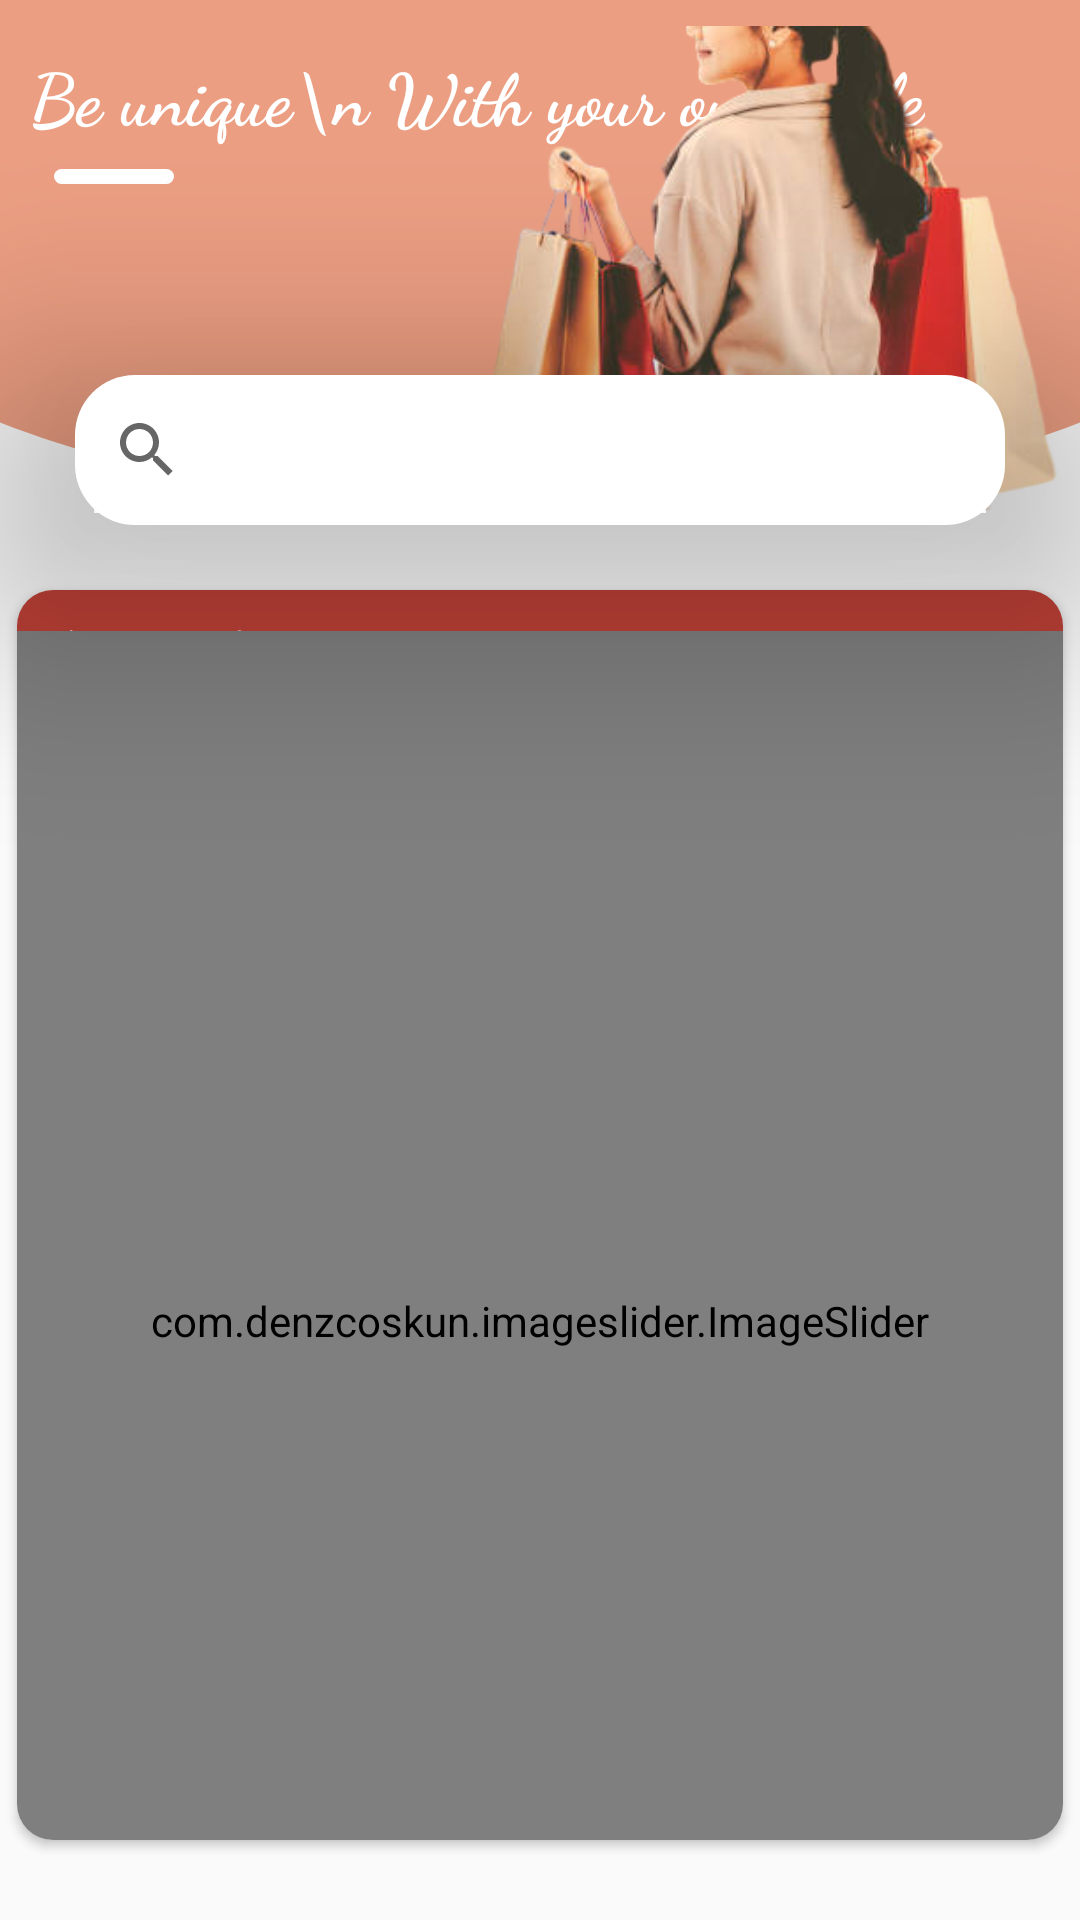

The Android layout XML behind this screen, and the referenced resources:
<!-- AndroidManifest.xml: application theme Theme.ProjetShop -->
<!-- res/layout/fragment_welcome.xml -->
<?xml version="1.0" encoding="utf-8"?>
<FrameLayout xmlns:android="http://schemas.android.com/apk/res/android"
    xmlns:app="http://schemas.android.com/apk/res-auto"
    xmlns:tools="http://schemas.android.com/tools"
    android:layout_width="match_parent"
    android:layout_height="match_parent"
    tools:context=".WelcomFragment">

    
    <RelativeLayout
        android:layout_width="match_parent"
        android:layout_height="match_parent">

        <RelativeLayout
            android:id="@+id/section_top"
            android:layout_width="match_parent"
            android:layout_height="170dp"
            android:background="@drawable/half_rounded">

            <TextView
                android:id="@+id/textTitle"
                android:layout_width="wrap_content"
                android:layout_height="wrap_content"
                android:text="Be unique\n With your own style"
                android:fontFamily="cursive"
                android:textStyle="bold"
                android:textSize="24sp"
                android:textColor="#FFF"
                android:layout_marginTop="15dp"
                android:layout_marginStart="10dp"
                />

            <View
                android:layout_width="40dp"
                android:layout_height="5dp"
                android:layout_marginTop="8dp"
                android:layout_marginStart="18dp"
                android:background="@drawable/bg_search"
                android:layout_below="@id/textTitle"/>

            <ImageView
                android:id="@+id/imageView15"
                android:layout_width="wrap_content"
                android:layout_height="wrap_content"
                android:scaleType="fitEnd"
                android:src="@drawable/girl_welcomef" />
        </RelativeLayout>
            
            <LinearLayout
                android:layout_width="match_parent"
                android:layout_height="50dp"
                android:orientation="vertical"
                android:layout_marginTop="125dp"
                android:layout_marginEnd="25dp"
                android:layout_marginStart="25dp"
                android:layout_marginBottom="20dp"
                android:background="@drawable/bg_search"
                android:gravity="center_vertical"
                android:elevation="50dp">

                <androidx.appcompat.widget.SearchView
                    android:layout_width="match_parent"
                    android:layout_height="wrap_content"
                    app:queryHint="Search"

                    app:queryBackground="@android:color/transparent"/>
            </LinearLayout>

        <androidx.cardview.widget.CardView
            android:layout_width="500dp"
            android:layout_height="500dp"
            android:layout_marginTop="20dp"
            android:layout_below="@id/section_top"
            android:layout_marginBottom="20dp"
            app:cardUseCompatPadding="true"
            app:cardCornerRadius="12dp"

            >
            <LinearLayout
                android:layout_width="match_parent"
                android:layout_height="match_parent"
                android:orientation="vertical">

            <TextView
                android:id="@+id/header_news"
                android:layout_width="match_parent"
                android:layout_height="wrap_content"
                android:background="#DAB12015"
                android:textColor="@color/white"
                android:textStyle="bold"
                android:padding="10dp"
                android:layout_marginBottom="-3.5dp"
                android:text="The Best Offers"
                android:fontFamily="casual"

                 />

            <com.denzcoskun.imageslider.ImageSlider
                android:id="@+id/sliderWelcome"
                android:layout_width="match_parent"
                android:layout_height="460dp"

                android:layout_marginTop="-25dp"
                app:iss_auto_cycle="true"
                app:iss_period="1000"
                app:iss_delay="0"
                app:iss_placeholder="@drawable/placeholder"
                app:iss_error_image="@drawable/error"
                />
            </LinearLayout>

        </androidx.cardview.widget.CardView>



    </RelativeLayout>
</FrameLayout>
<!-- resources referenced by this layout -->
<resources>
  <color name="white">#FFFFFFFF</color>
  <!-- drawable bg_search (drawable) -->
  <?xml version="1.0" encoding="utf-8"?>
  <selector xmlns:android="http://schemas.android.com/apk/res/android">
      <item>
          <shape android:shape="rectangle">
              <solid android:color="#FFFF"/>
              <corners android:radius="20dp"/>
          </shape>
      </item>
  </selector>
  <!-- drawable girl_welcomef: png bitmap (drawable, 133355 bytes) -->
  <!-- drawable half_rounded (drawable) -->
  <vector xmlns:android="http://schemas.android.com/apk/res/android"
      xmlns:tools="http://schemas.android.com/tools"
      android:width="411dp"
      android:height="176dp"
      android:viewportWidth="411"
      android:viewportHeight="176"
      tools:ignore="VectorRaster">
  
      <path
          android:fillColor="#D5E98C6B"
          android:fillType="evenOdd"
          android:pathData="M0,0L411,0L411,145.82L411
          ,145.82C297.581,186.06 113.419,
          186.06 0,145.82L0,0Z" />
  </vector>
  <style name="Theme.ProjetShop" parent="Theme.AppCompat.DayNight.NoActionBar">
          
          <item name="colorPrimary">@color/purple_500</item>
          <item name="colorPrimaryVariant">@color/purple_700</item>
          <item name="colorOnPrimary">@color/white</item>
          
          <item name="colorSecondary">@color/teal_200</item>
          <item name="colorSecondaryVariant">@color/teal_700</item>
          <item name="colorOnSecondary">@color/black</item>
          
          <item name="android:statusBarColor">?attr/colorPrimaryVariant</item>
          
      </style>
  <color name="purple_500">#FF6200EE</color>
  <color name="purple_700">#527a74 </color>
  <color name="teal_200">#333A4D</color>
  <color name="teal_700">#333A4D</color>
  <color name="black">#FF000000</color>
</resources>
